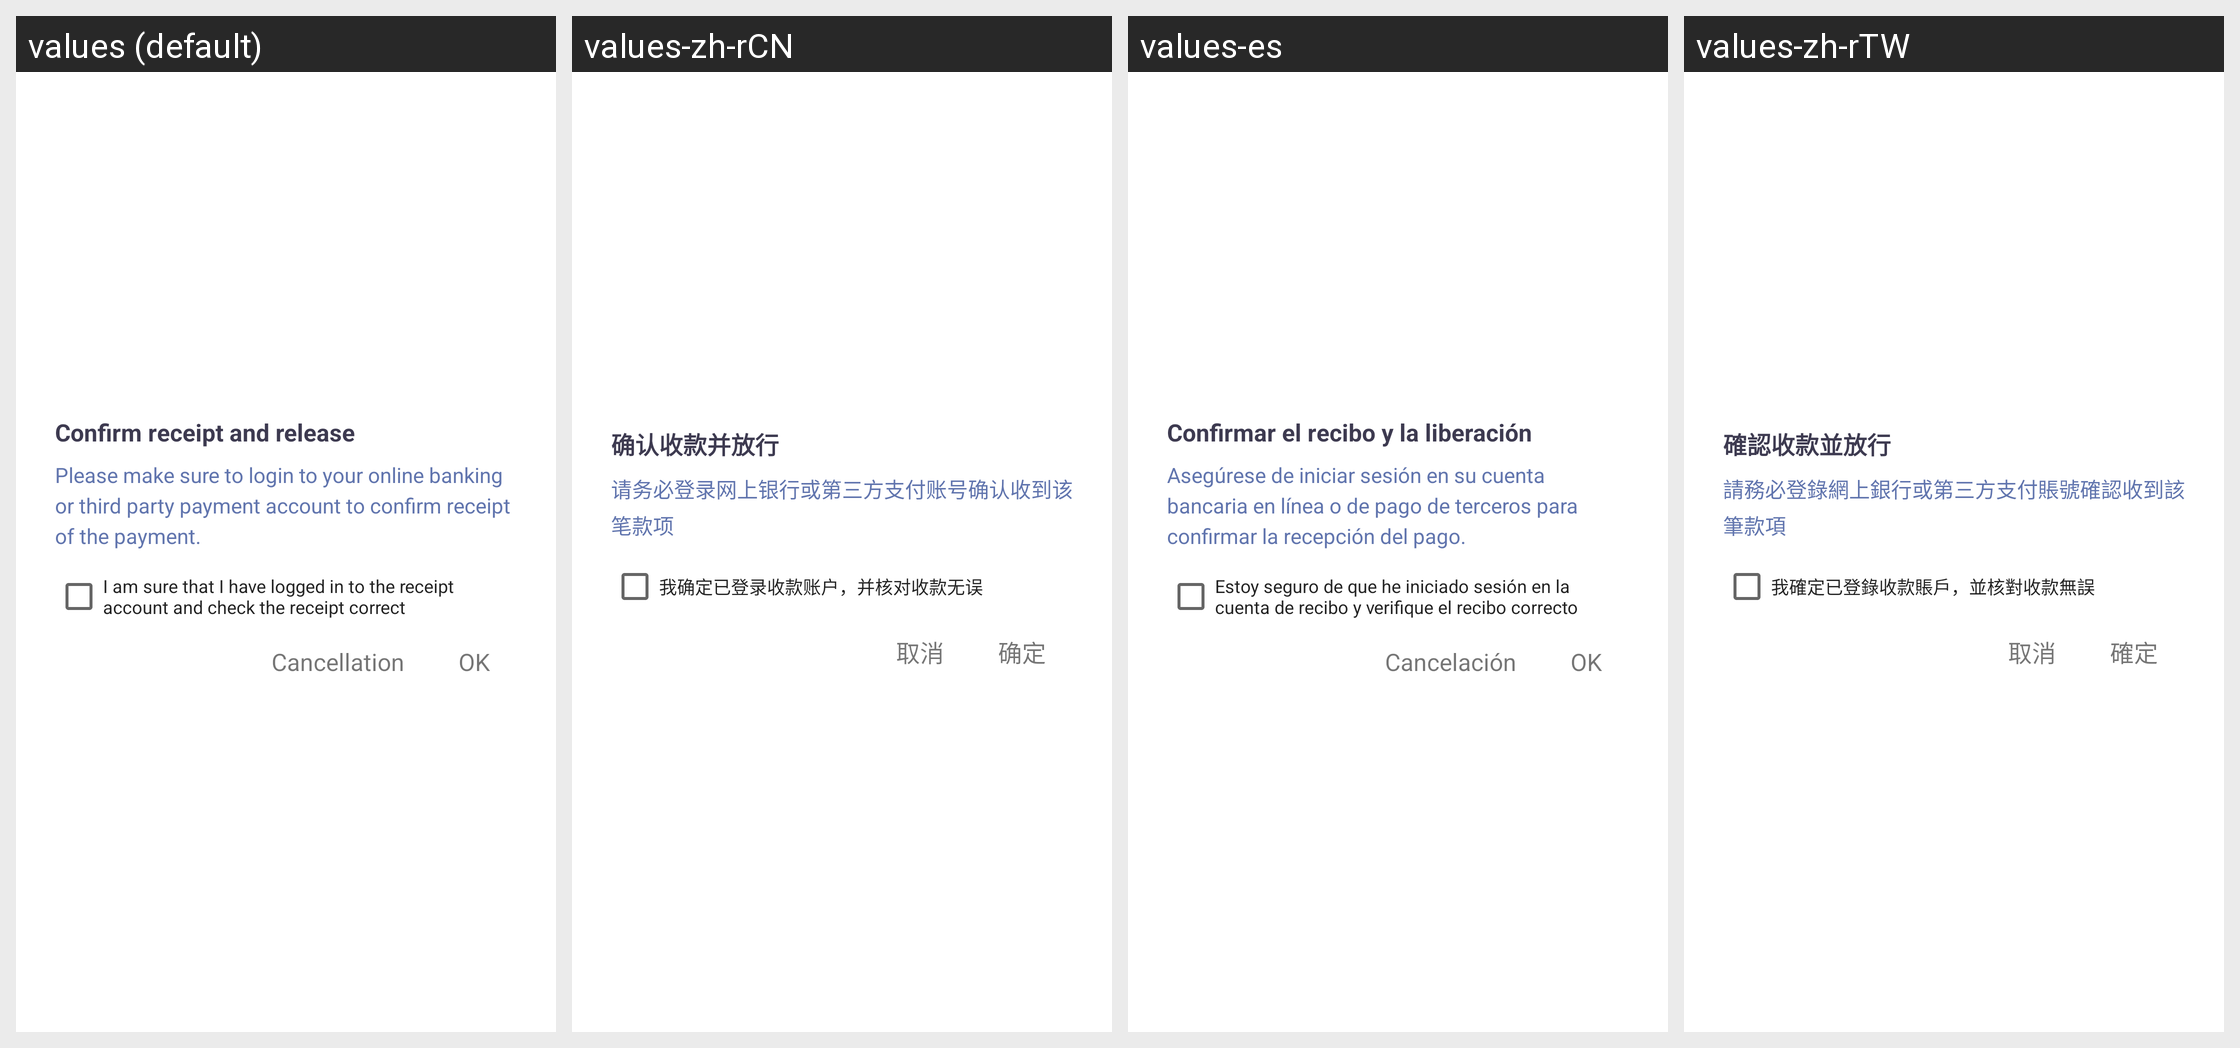

Here is an Android app screen in its default locale and in the app's own translations. Write out the translated-string differences for the strings that appear on this screen.
Android screen res/layout/order_pay_confirm_received_dialog.xml rendered under 4 locales, left to right: values (default), values-zh-rCN, values-es, values-zh-rTW. Device: Nexus 5 (rendered at 1080×1920; each locale shown at half size, 540×960, under a caption strip naming it); theme AppThemeToolBar.Translucent.
Other locales in the repository, not shown: values-de-rDE, values-en-rUS, values-fr, values-ja-rJP, values-jp, values-ko, values-pt, values-ru.
Strings drawn on this screen, with the default value and each locale's value (text and hints the layout hard-codes, and strings that could not be matched under every locale, appear in the picture but are not listed):

querenshoukuanbingfangxing
  values: Confirm receipt and release
  values-zh-rCN: 确认收款并放行
  values-es: Confirmar el recibo y la liberación
  values-zh-rTW: 確認收款並放行

qingwubidengluwangshangyinhang
  values: Please make sure to login to your online banking or third party payment account to confirm receipt of the payment.
  values-zh-rCN: 请务必登录网上银行或第三方支付账号确认收到该笔款项
  values-es: Asegúrese de iniciar sesión en su cuenta bancaria en línea o de pago de terceros para confirmar la recepción del pago.
  values-zh-rTW: 請務必登錄網上銀行或第三方支付賬號確認收到該筆款項

woquerenyidenglushoukuanzhanghu
  values: I am sure that I have logged in to the receipt account and check the receipt correct
  values-zh-rCN: 我确定已登录收款账户，并核对收款无误
  values-es: Estoy seguro de que he iniciado sesión en la cuenta de recibo y verifique el recibo correcto
  values-zh-rTW: 我確定已登錄收款賬戶，並核對收款無誤

quxiao
  values: Cancellation
  values-zh-rCN: 取消
  values-es: Cancelación
  values-zh-rTW: 取消

queding
  values: OK
  values-zh-rCN: 确定
  values-es: OK
  values-zh-rTW: 確定
